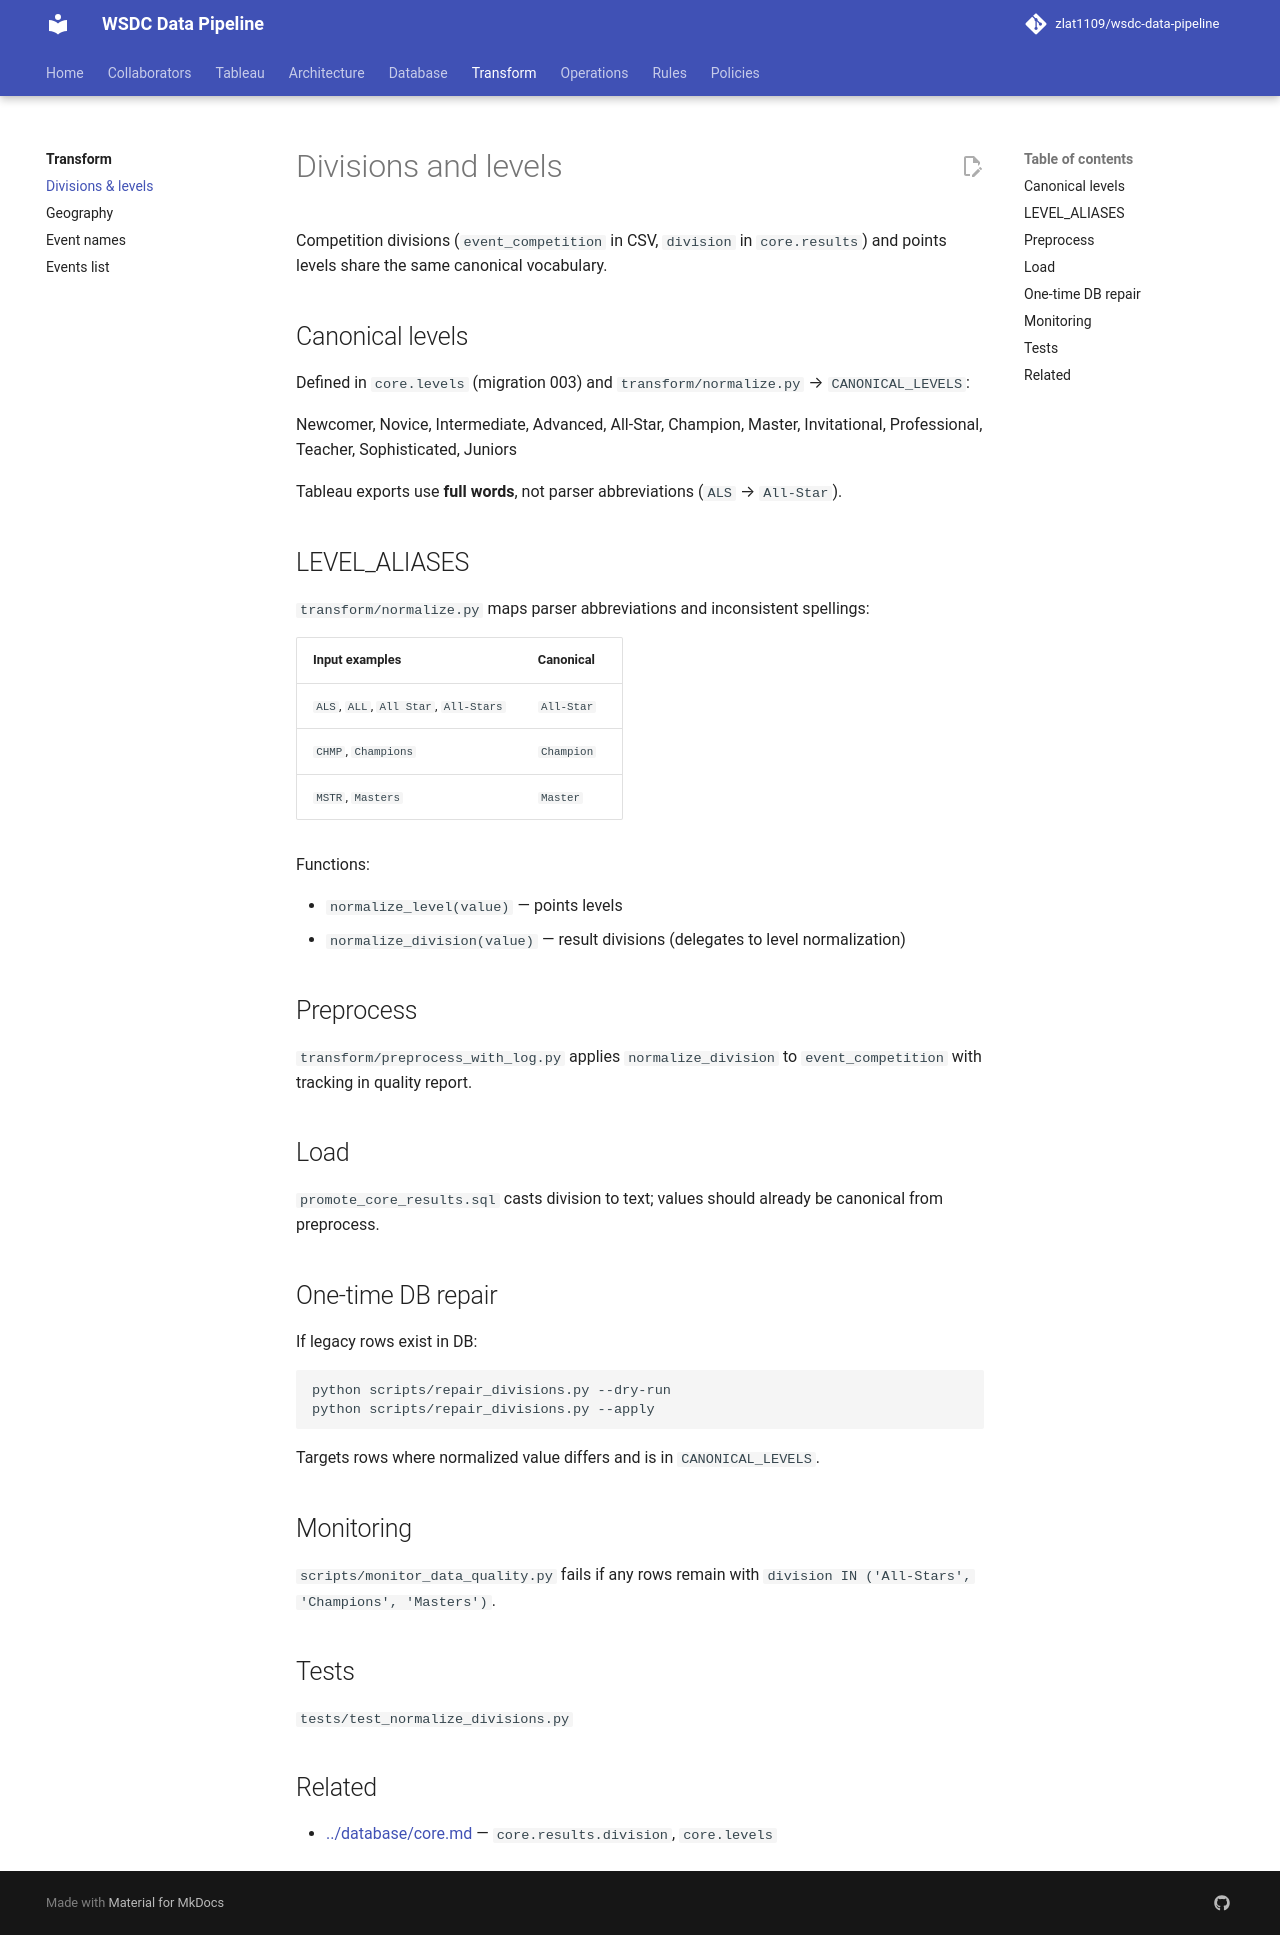

repository: zlat1109/wsdc-data-pipeline · page: transform/divisions-levels/index.html · generator: mkdocs

# Divisions and levels

Competition divisions (`event_competition` in CSV, `division` in `core.results`) and points levels share the same canonical vocabulary.

## Canonical levels

Defined in `core.levels` (migration 003) and `transform/normalize.py` → `CANONICAL_LEVELS`:

Newcomer, Novice, Intermediate, Advanced, All-Star, Champion, Master, Invitational, Professional, Teacher, Sophisticated, Juniors

Tableau exports use **full words**, not parser abbreviations (`ALS` → `All-Star`).

## LEVEL_ALIASES

`transform/normalize.py` maps parser abbreviations and inconsistent spellings:

| Input examples | Canonical |
|----------------|-----------|
| `ALS`, `ALL`, `All Star`, `All-Stars` | `All-Star` |
| `CHMP`, `Champions` | `Champion` |
| `MSTR`, `Masters` | `Master` |

Functions:

- `normalize_level(value)` — points levels
- `normalize_division(value)` — result divisions (delegates to level normalization)

## Preprocess

`transform/preprocess_with_log.py` applies `normalize_division` to `event_competition` with tracking in quality report.

## Load

`promote_core_results.sql` casts division to text; values should already be canonical from preprocess.

## One-time DB repair

If legacy rows exist in DB:

```bash
python scripts/repair_divisions.py --dry-run
python scripts/repair_divisions.py --apply
```

Targets rows where normalized value differs and is in `CANONICAL_LEVELS`.

## Monitoring

`scripts/monitor_data_quality.py` fails if any rows remain with `division IN ('All-Stars', 'Champions', 'Masters')`.

## Tests

`tests/test_normalize_divisions.py`

## Related

- [../database/core.md](../database/core.md) — `core.results.division`, `core.levels`
